Labelled photos from "dataset", an image-classification folder in springboardmentor27300a/AI-Powered-Food-Freshness-Detection-and-Predictive-Shelf-Life-Monitoring-Platform. The possible labels are: fresh, less fresh, rotten.

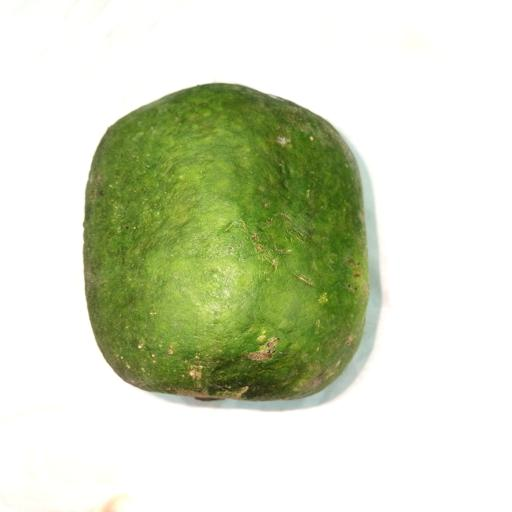
Label: fresh

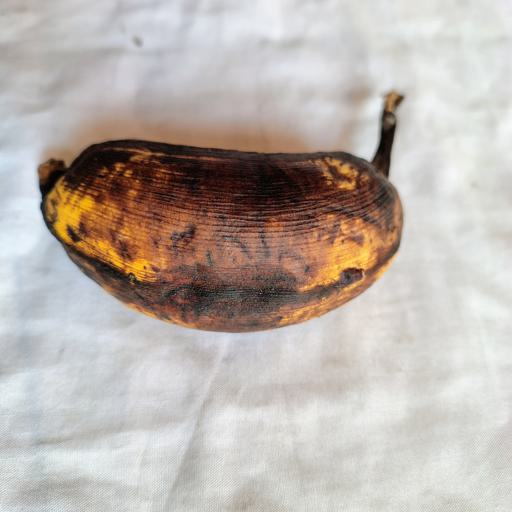
Label: rotten

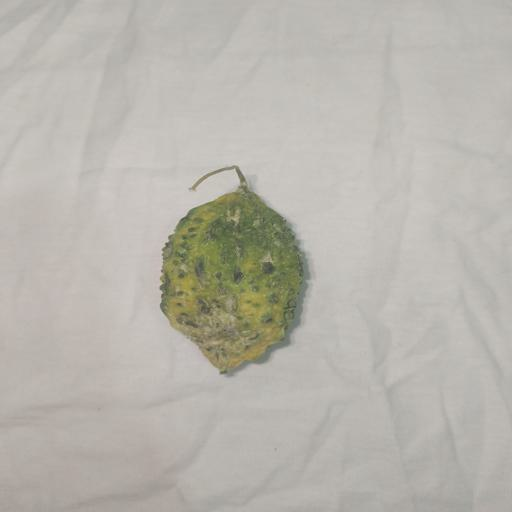
Label: less fresh

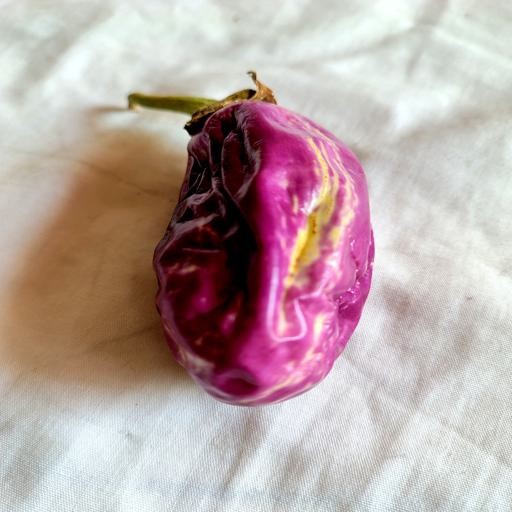
Label: rotten

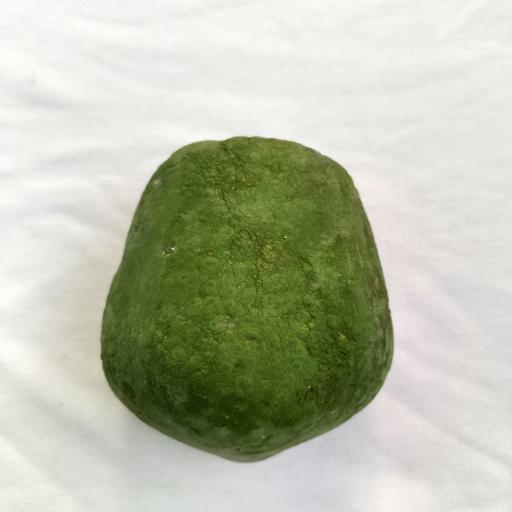
Label: less fresh

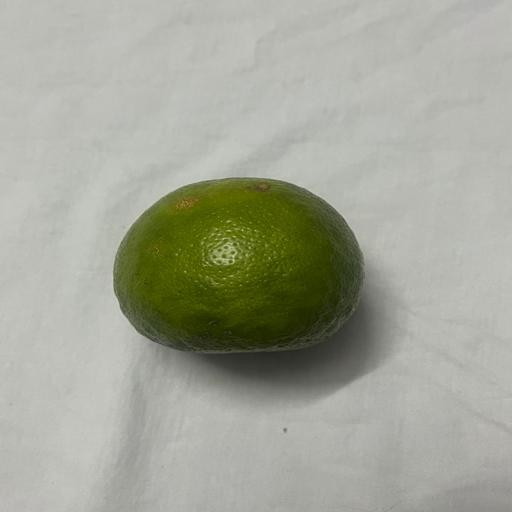
Label: fresh
